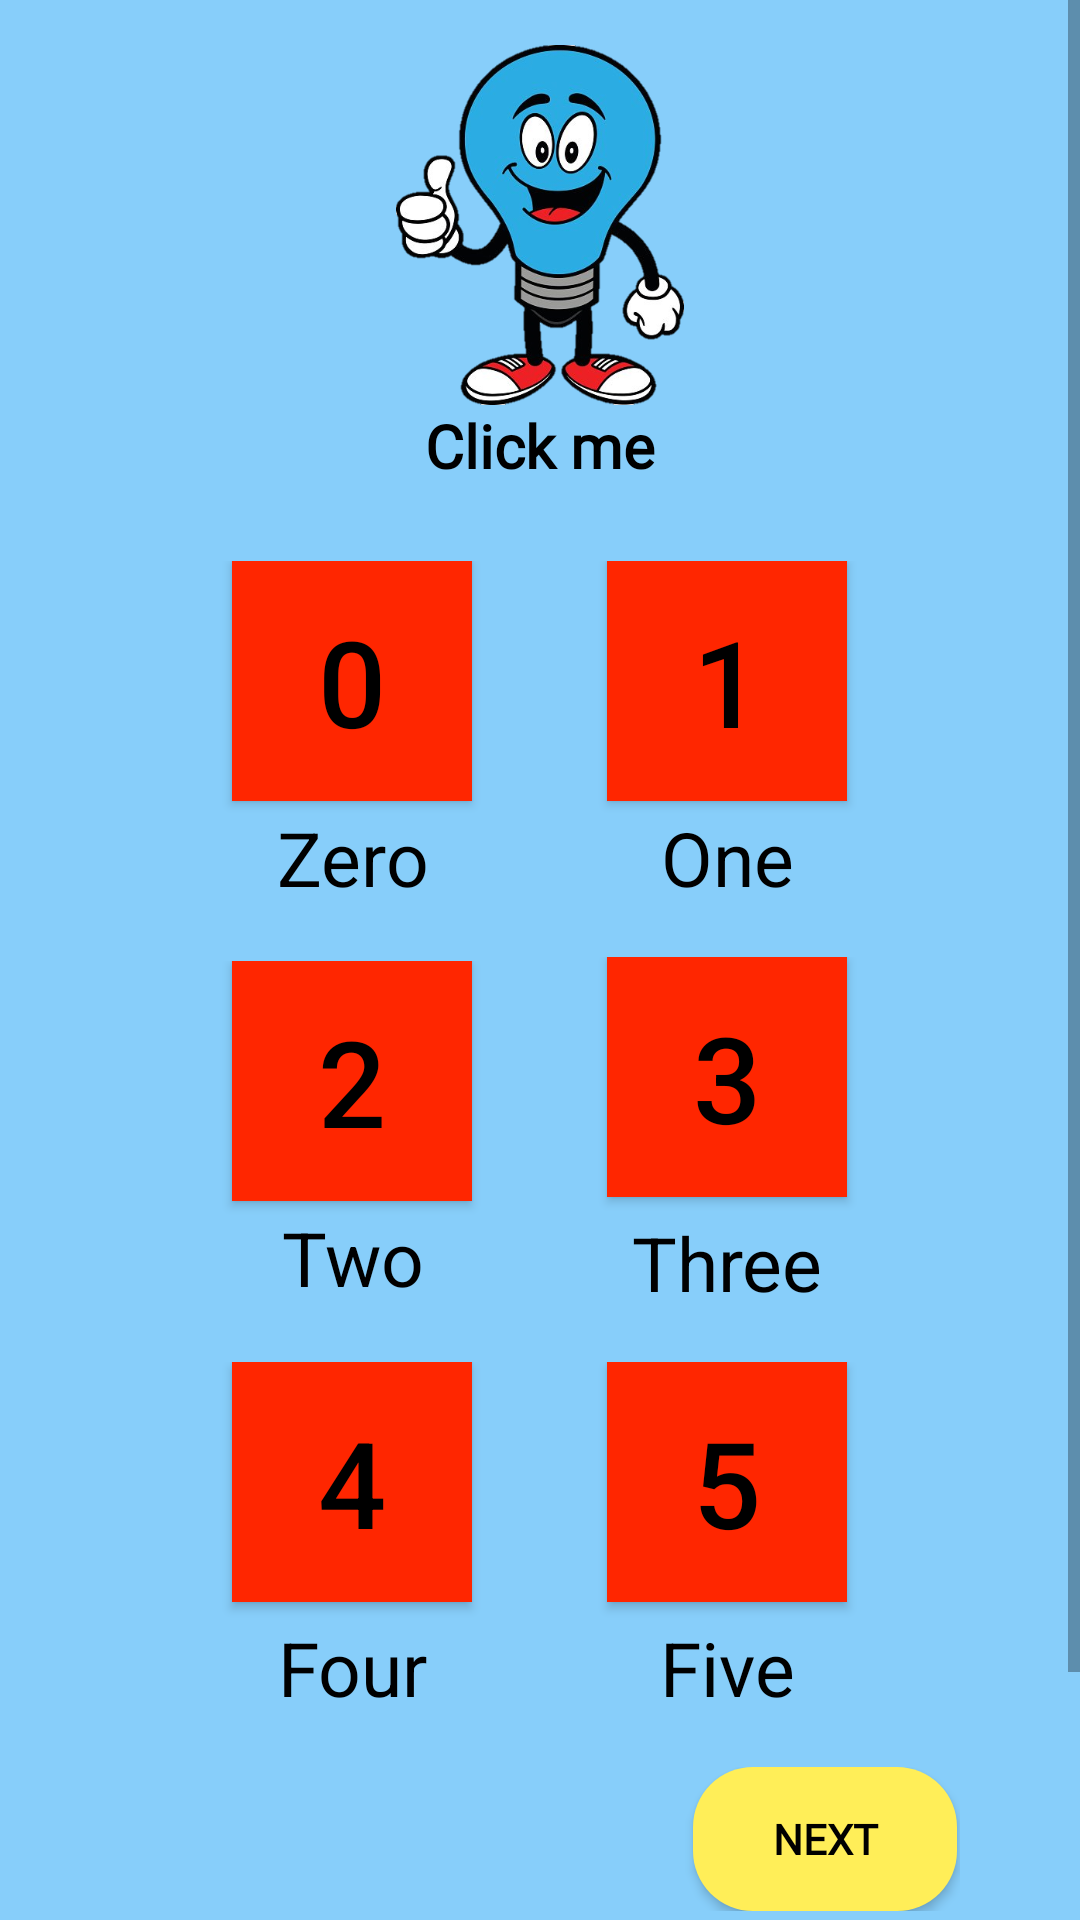

Android layout source for this screen:
<!-- AndroidManifest.xml: application theme AppTheme -->
<!-- res/layout/activity_zero_to_six_numbers.xml -->
<?xml version="1.0" encoding="utf-8"?>
<RelativeLayout xmlns:android="http://schemas.android.com/apk/res/android"
    xmlns:app="http://schemas.android.com/apk/res-auto"
    xmlns:tools="http://schemas.android.com/tools"
    android:layout_width="match_parent"
    android:layout_height="match_parent"
    android:orientation="vertical"
    android:background="@color/lightSkyBlue"
    tools:context=".LearningNumbers.zeroToSixNumbers">

    <ScrollView
        android:layout_width="match_parent"
        android:layout_height="match_parent"
        tools:ignore="MissingConstraints"
        tools:layout_editor_absoluteX="105dp"
        tools:layout_editor_absoluteY="-969dp">

        <LinearLayout
            android:layout_width="match_parent"
            android:layout_height="match_parent"
            android:orientation="vertical">

    <LinearLayout
        android:layout_width="match_parent"
        android:layout_height="wrap_content"
        android:gravity="center"
        android:id="@+id/hintLayout"
        android:orientation="vertical">

        <ImageView
            android:id="@+id/imageHint"
            android:layout_width="150dp"
            android:layout_height="120dp"
            android:layout_marginTop="15dp"
            android:src="@drawable/ty" />

        <TextView
            android:layout_width="match_parent"
            android:layout_height="wrap_content"
            android:gravity="center"
            android:fontFamily="@font/emilys_candy"
            android:textStyle="bold"
            android:textColor="@color/black"
            android:textSize="20dp"
            android:text="Click me"/>

    </LinearLayout>

    <LinearLayout
        android:id="@+id/fRow"
        android:layout_width="match_parent"
        android:layout_height="wrap_content"
        android:layout_below="@+id/hintLayout"
        android:layout_marginTop="25dp"
        android:gravity="center">

        <LinearLayout
            android:layout_width="wrap_content"
            android:layout_height="wrap_content"
            android:gravity="center"
            android:orientation="vertical">

            <Button
                android:id="@+id/btnZero"
                android:layout_width="80dp"
                android:layout_height="80dp"
                android:background="@color/orangenumbers"
                android:text="0"
                android:textColor="@color/black"
                android:textSize="40dp" />

            <TextView
                android:id="@+id/txtZero"
                android:layout_width="100dp"
                android:layout_height="40dp"
                android:layout_marginTop="2dp"
                android:text="Zero"
                android:textAlignment="center"
                android:textColor="@color/black"
                android:textSize="25dp"
                app:layout_constraintTop_toBottomOf="@+id/button" />

        </LinearLayout>

        <LinearLayout
            android:layout_width="wrap_content"
            android:layout_height="wrap_content"
            android:layout_marginLeft="25dp"
            android:gravity="center"
            android:orientation="vertical">

            <Button
                android:id="@+id/btnOne"
                android:layout_width="80dp"
                android:layout_height="80dp"
                android:background="@color/orangenumbers"
                android:text="1"
                android:textColor="@color/black"
                android:textSize="40dp" />

            <TextView
                android:id="@+id/txtOne"
                android:layout_width="100dp"
                android:layout_height="40dp"
                android:layout_marginTop="2dp"
                android:text="One"
                android:textAlignment="center"
                android:textColor="@color/black"
                android:textSize="25dp"
                app:layout_constraintTop_toBottomOf="@+id/button" />

        </LinearLayout>


    </LinearLayout>

    <LinearLayout
        android:id="@+id/fRow2"
        android:layout_width="match_parent"
        android:layout_height="wrap_content"
        android:layout_below="@+id/fRow"
        android:layout_marginTop="10dp"
        android:gravity="center"
        app:layout_constraintTop_toBottomOf="@+id/fRow">

        <LinearLayout
            android:layout_width="wrap_content"
            android:layout_height="wrap_content"
            android:gravity="center"
            android:orientation="vertical">

            <Button
                android:id="@+id/btnTwo"
                android:layout_width="80dp"
                android:layout_height="80dp"
                android:text="2"
                android:background="@color/orangenumbers"
                android:textColor="@color/black"
                android:textSize="40dp" />

            <TextView
                android:layout_width="100dp"
                android:layout_height="40dp"
                android:id="@+id/txtTwo"
                android:layout_marginTop="2dp"
                android:text="Two"
                android:textAlignment="center"
                android:textColor="@color/black"
                android:textSize="25dp"
                app:layout_constraintTop_toBottomOf="@+id/button" />

        </LinearLayout>


        <LinearLayout
            android:layout_width="wrap_content"
            android:layout_height="wrap_content"
            android:gravity="center"
            android:layout_marginLeft="25dp"

            android:orientation="vertical">

            <Button
                android:id="@+id/btnThree"
                android:layout_width="80dp"
                android:layout_height="80dp"
                android:text="3"
                android:background="@color/orangenumbers"
                android:textColor="@color/black"
                android:textSize="40dp" />

            <TextView
                android:id="@+id/txtThree"
                android:layout_width="100dp"
                android:layout_height="40dp"
                android:layout_marginTop="5dp"
                android:text="Three"
                android:textAlignment="center"
                android:textColor="@color/black"
                android:textSize="25dp"
                app:layout_constraintTop_toBottomOf="@+id/button" />
        </LinearLayout>

    </LinearLayout>

    <LinearLayout
        android:id="@+id/fRow3"
        android:layout_width="match_parent"
        android:layout_height="wrap_content"
        android:layout_below="@+id/fRow2"
        android:layout_marginTop="10dp"
        android:gravity="center"
        app:layout_constraintEnd_toEndOf="parent"
        app:layout_constraintStart_toStartOf="parent"
        app:layout_constraintTop_toBottomOf="@+id/fRow2">

        <LinearLayout
            android:layout_width="wrap_content"
            android:layout_height="wrap_content"
            android:gravity="center"
            android:orientation="vertical">

            <Button
                android:id="@+id/btnFour"
                android:layout_width="80dp"
                android:layout_height="80dp"
                android:text="4"
                android:background="@color/orangenumbers"
                android:textColor="@color/black"
                android:textSize="40dp" />

            <TextView
                android:id="@+id/txtFour"
                android:layout_width="100dp"
                android:layout_height="40dp"
                android:layout_marginTop="5dp"
                android:text="Four"
                android:textAlignment="center"
                android:textColor="@color/black"
                android:textSize="25dp"
                app:layout_constraintTop_toBottomOf="@+id/button" />

        </LinearLayout>

        <LinearLayout
            android:layout_width="wrap_content"
            android:layout_height="wrap_content"
            android:layout_marginLeft="25dp"
            android:gravity="center"
            android:orientation="vertical">

            <Button
                android:id="@+id/btnFive"
                android:layout_width="80dp"
                android:layout_height="80dp"
                android:text="5"
                android:background="@color/orangenumbers"
                android:textColor="@color/black"
                android:textSize="40dp" />

            <TextView
                android:id="@+id/txtFive"
                android:layout_width="100dp"
                android:layout_height="40dp"
                android:layout_marginTop="5dp"
                android:text="Five"
                android:textAlignment="center"
                android:textColor="@color/black"
                android:textSize="25dp"
                app:layout_constraintTop_toBottomOf="@+id/button" />
        </LinearLayout>


    </LinearLayout>

    <LinearLayout
        android:layout_width="match_parent"
        android:layout_height="wrap_content"
        android:id="@+id/linearLayout"
        android:layout_below="@+id/fRow3"
        android:layout_marginBottom="20dp"
        android:layout_marginTop="10dp"
        android:layout_marginEnd="40dp"
        android:gravity="center"
        android:orientation="horizontal"
        app:layout_constraintTop_toBottomOf="@+id/fRow3">


        <Button
            android:id="@+id/btnNext"
            android:background="@drawable/numbers_button"
            android:layout_width="wrap_content"
            android:layout_height="wrap_content"
            android:layout_marginLeft="230dp"
            android:fontFamily="@font/emilys_candy"
            android:textStyle="bold"
            android:textColor="@color/black"
            android:text="NEXT"
            android:textAllCaps="false"/>


    </LinearLayout>

    <LinearLayout
        android:layout_width="match_parent"
        android:layout_height="wrap_content"
        android:layout_below="@+id/linearLayout"
        android:layout_marginBottom="30dp"
        android:gravity="center"
        android:orientation="horizontal"
        app:layout_constraintTop_toBottomOf="@+id/linearLayout">

        <Button
        android:id="@+id/btnMenu"
        android:background="@drawable/numbers_button"
        android:layout_width="130dp"
        android:layout_height="wrap_content"
        android:text="Numbers Menu"
            android:fontFamily="@font/emilys_candy"
            android:textColor="@color/black"
            android:textStyle="bold"
            android:textAllCaps="false"/>

    </LinearLayout>

        </LinearLayout>
    </ScrollView>

</RelativeLayout>
<!-- resources referenced by this layout -->
<resources>
  <color name="black">#000000</color>
  <color name="lightSkyBlue">#87cefa</color>
  <color name="orangenumbers">#FF2600</color>
  <!-- drawable numbers_button (drawable) -->
  <?xml version="1.0" encoding="utf-8"?>
  <shape xmlns:android="http://schemas.android.com/apk/res/android">
      <solid android:color="@color/lightyellow"/>
      <corners android:radius="20dp"/>
  </shape>
  <!-- drawable ty: png bitmap (drawable-v24, 143324 bytes) -->
  <style name="AppTheme" parent="Theme.AppCompat.Light.DarkActionBar">
          
          <item name="colorPrimary">@color/colorPrimary</item>
          <item name="colorPrimaryDark">@color/colorPrimaryDark</item>
          <item name="colorAccent">@color/colorAccent</item>
      </style>
  <color name="lightyellow">#FFEE58</color>
  <color name="colorPrimary">#2821F3</color>
  <color name="colorPrimaryDark">#1008F8</color>
  <color name="colorAccent">#0F1010</color>
</resources>
